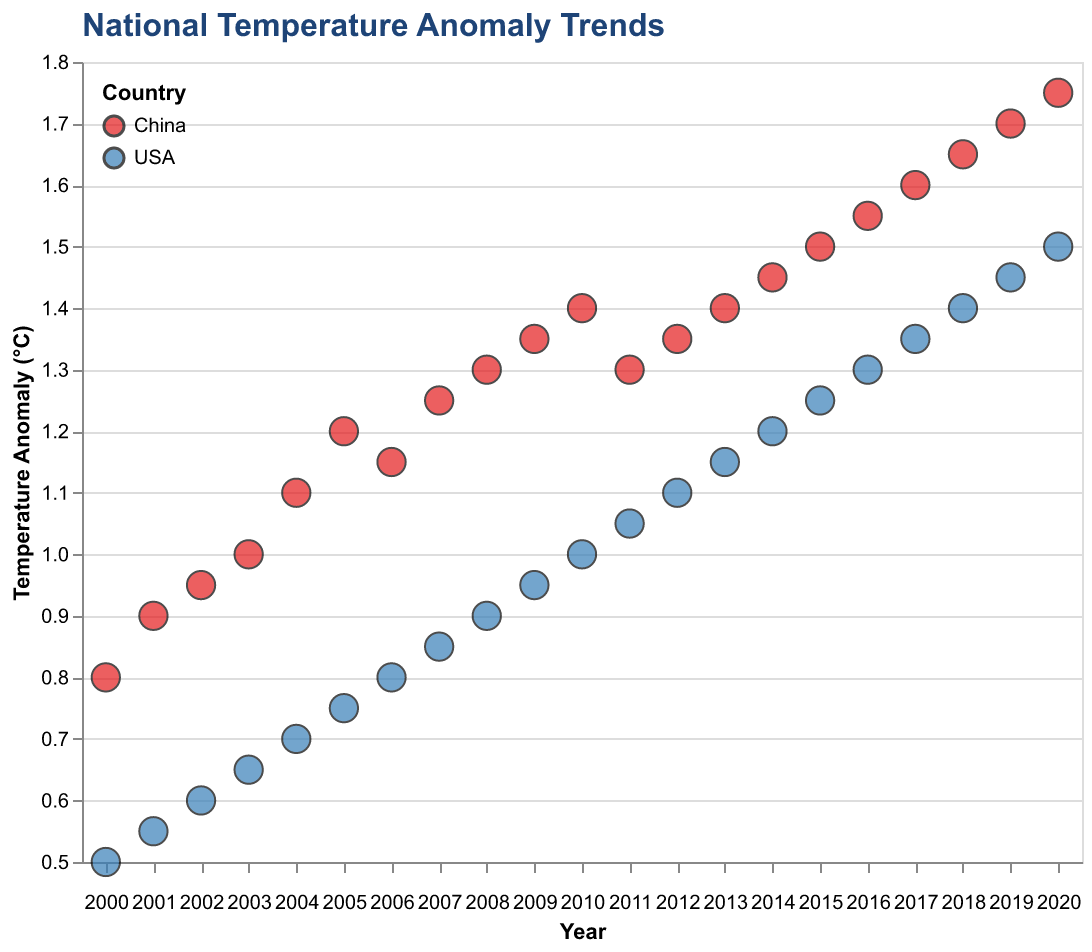

Data behind this chart, as committed beside it:
Year, Anomaly, Country
2000, 0.8, China
2000, 0.5, USA
2001, 0.9, China
2001, 0.55, USA
2002, 0.95, China
2002, 0.6, USA
2003, 1.0, China
2003, 0.65, USA
2004, 1.1, China
2004, 0.7, USA
2005, 1.2, China
2005, 0.75, USA
2006, 1.15, China
2006, 0.8, USA
2007, 0.85, USA
2007, 1.25, China
2008, 1.3, China
2008, 0.9, USA
2009, 1.35, China
2009, 0.95, USA
2010, 1.4, China
2010, 1.0, USA
2011, 1.3, China
2011, 1.05, USA
2012, 1.35, China
2012, 1.1, USA
2013, 1.4, China
2013, 1.15, USA
2014, 1.45, China
2014, 1.2, USA
2015, 1.5, China
2015, 1.25, USA
2016, 1.55, China
2016, 1.3, USA
2017, 1.6, China
2017, 1.35, USA
2018, 1.65, China
2018, 1.4, USA
2019, 1.7, China
2019, 1.45, USA
2020, 1.75, China
2020, 1.5, USA
